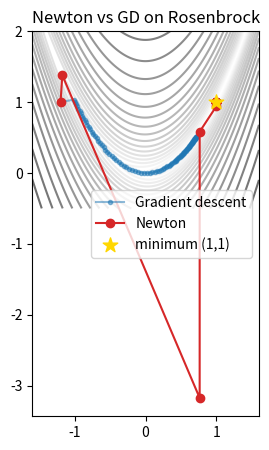

Recreate this plot in Python.
import numpy as np
import matplotlib.pyplot as plt
rng = np.random.default_rng(0)

def f(p):
    x, y = p
    return (1 - x)**2 + 100 * (y - x**2)**2
def grad(p):
    x, y = p
    return np.array([-2*(1-x) - 400*x*(y - x**2), 200*(y - x**2)])
def hess(p):
    x, y = p
    return np.array([[2 - 400*(y - x**2) + 800*x**2, -400*x],[-400*x, 200]])

def gd(x0, lr=1e-3, steps=2000):
    path = [np.array(x0)]
    for _ in range(steps):
        path.append(path[-1] - lr*grad(path[-1]))
    return np.array(path)

def newton(x0, steps=20):
    path = [np.array(x0)]
    for _ in range(steps):
        H = hess(path[-1])
        # damped solve to handle indefiniteness near saddle-like region
        H_reg = H + 1e-6 * np.eye(2)
        step = np.linalg.solve(H_reg, grad(path[-1]))
        path.append(path[-1] - step)
    return np.array(path)

p0 = np.array([-1.2, 1.0])
gd_path = gd(p0)
nw_path = newton(p0)
print(f'GD final loss   after 2000 steps: {f(gd_path[-1]):.6g}, position: {gd_path[-1]}')
print(f'Newton final loss after  20 steps: {f(nw_path[-1]):.6g}, position: {nw_path[-1]}')

xs = np.linspace(-1.6, 1.6, 400); ys = np.linspace(-0.5, 2.0, 400)
X, Y = np.meshgrid(xs, ys); Z = (1-X)**2 + 100*(Y - X**2)**2
fig, ax = plt.subplots(figsize=(8, 5))
ax.contour(X, Y, np.log10(Z + 1), levels=20, cmap='Greys', alpha=0.6)
ax.plot(gd_path[::20, 0], gd_path[::20, 1], '.-', label='Gradient descent', alpha=0.5)
ax.plot(nw_path[:, 0], nw_path[:, 1], 'o-', label='Newton', color='tab:red')
ax.scatter([1],[1], color='gold', s=120, marker='*', label='minimum (1,1)', zorder=5)
ax.set_aspect('equal'); ax.legend(); ax.set_title('Newton vs GD on Rosenbrock')
plt.show()
